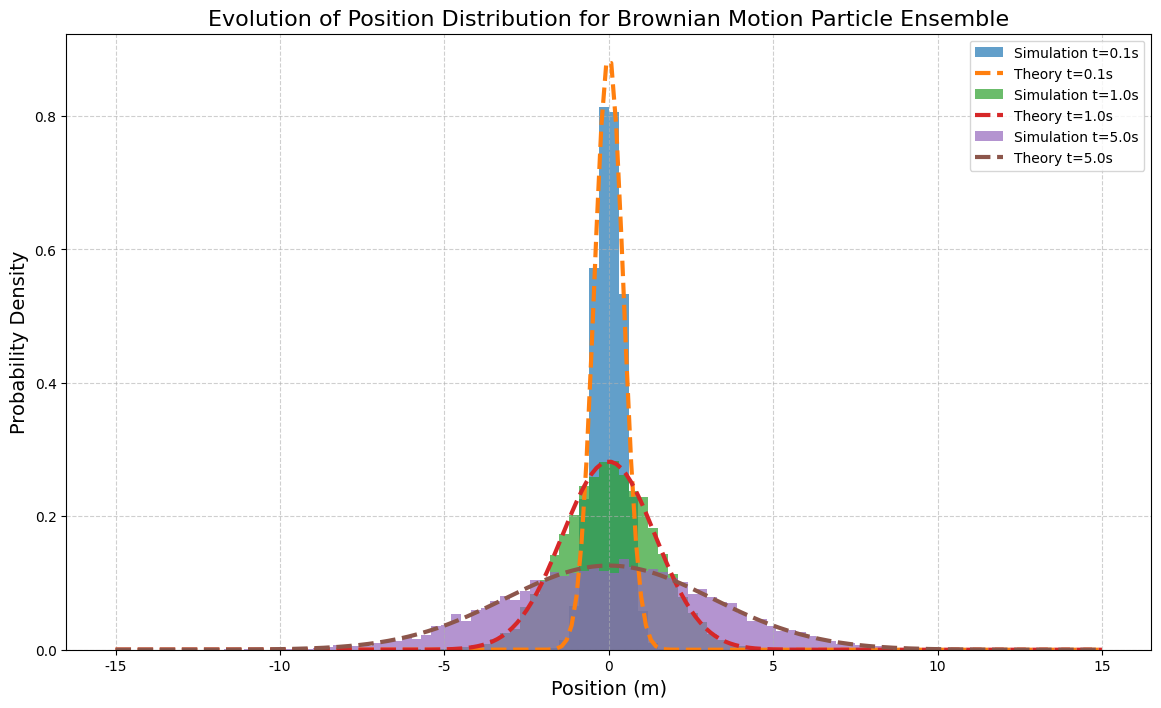

Write the Python code that produced this figure.
import numpy as np
import matplotlib.pyplot as plt
from scipy.stats import norm
# Solve Chinese display issue
plt.rcParams['font.sans-serif'] = ['SimHei']  # Used to properly display Chinese labels
plt.rcParams['axes.unicode_minus'] = False    # Used to properly display minus sign

# --- Parameter settings ---
D = 1.0          # Diffusion coefficient (m^2/s)
T = 5.0          # Total simulation time (s)
dt = 0.01        # Time step (s)
num_steps = int(T / dt) # Total steps
num_particles = 10000 # Number of particles to simulate
x0 = 0.0         # Initial position

# --- Simulation process ---
# Initialize particle positions, all particles start at x0
x = np.full(num_particles, x0)
# Record particle positions at specific times
snapshots = {}
snapshot_times = [0.1, 1.0, 5.0]

for i in range(num_steps):
    t_current = (i + 1) * dt
    # Update positions of all particles
    random_increment = np.random.randn(num_particles)
    x = x + np.sqrt(2 * D * dt) * random_increment
    
    # Check if we've reached a snapshot time
    for t_snap in snapshot_times:
        if np.isclose(t_current, t_snap):
            snapshots[t_snap] = x.copy()

# --- Results visualization ---
plt.figure(figsize=(14, 8))
bins = np.linspace(-15, 15, 101) # Histogram bins

for t_snap, positions in snapshots.items():
    # Plot histogram of simulated data
    plt.hist(positions, bins=bins, density=True, alpha=0.7, label=f'Simulation t={t_snap}s')
    
    # Calculate and plot theoretical Gaussian distribution
    mean_theory = x0
    variance_theory = 2 * D * t_snap
    std_dev_theory = np.sqrt(variance_theory)
    x_theory = np.linspace(-15, 15, 200)
    pdf_theory = norm.pdf(x_theory, loc=mean_theory, scale=std_dev_theory)
    plt.plot(x_theory, pdf_theory, lw=3, linestyle='--', label=f'Theory t={t_snap}s')

plt.title('Evolution of Position Distribution for Brownian Motion Particle Ensemble', fontsize=16)
plt.xlabel('Position (m)', fontsize=14)
plt.ylabel('Probability Density', fontsize=14)
plt.grid(True, linestyle='--', alpha=0.6)
plt.legend()
plt.savefig('particle_ensemble_evolution.png', dpi=300, bbox_inches='tight')
plt.show()